Dataset: image-classification-computer-vision (GitHub, luismiguuel/image-classification-computer-vision). Classes: asphalt, belgian blocks, off-road.

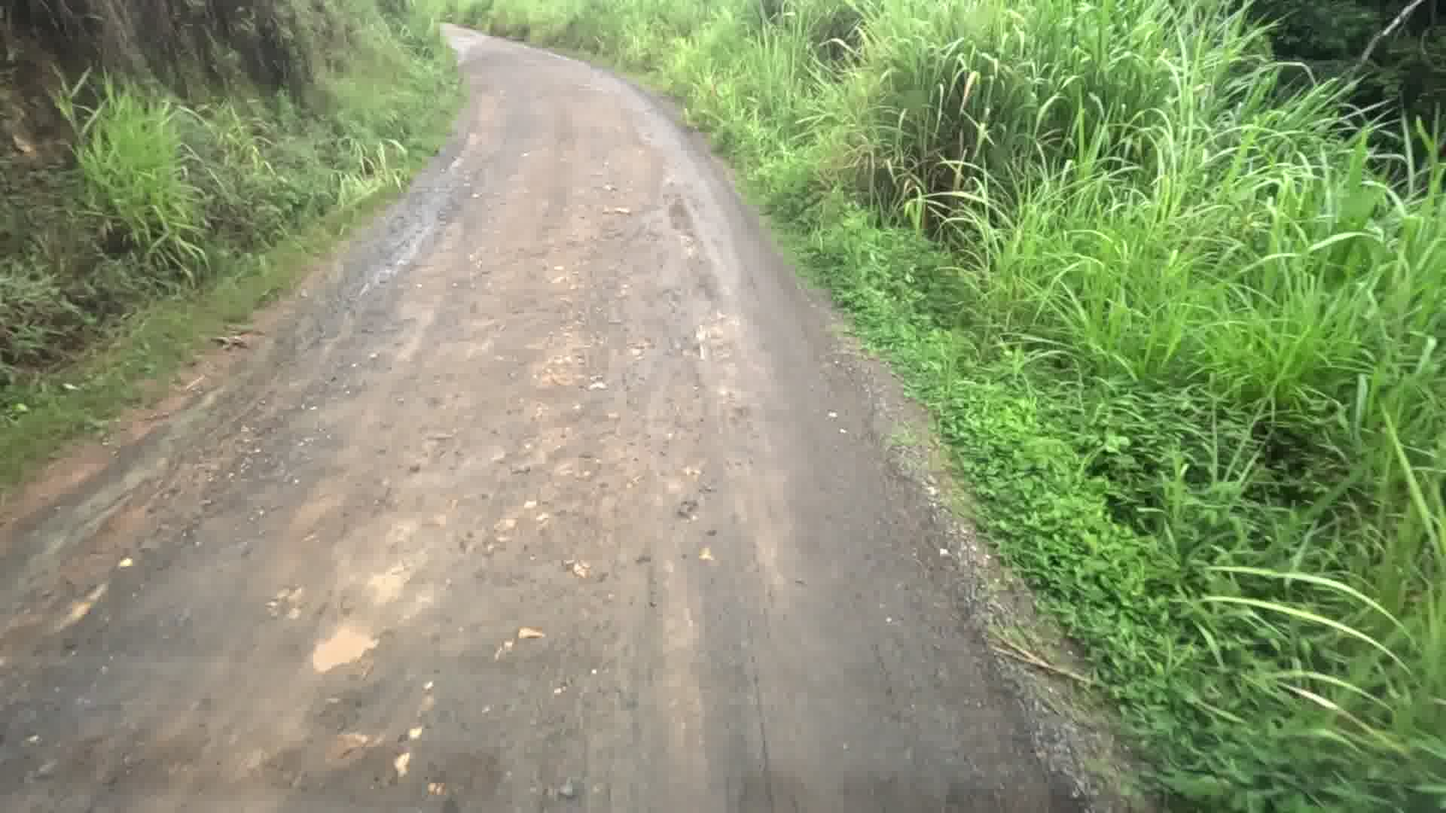
Label: off-road

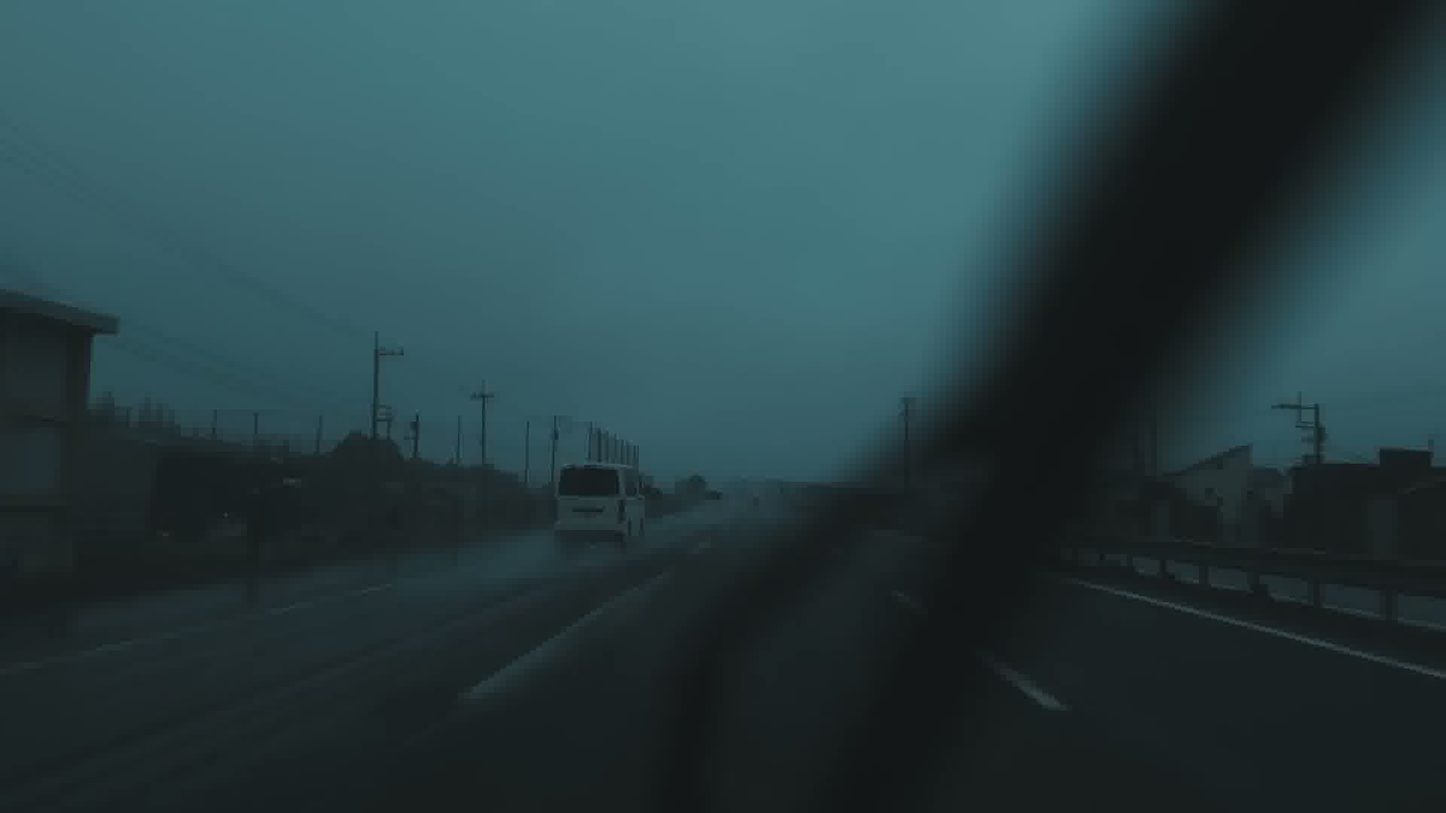
Label: asphalt

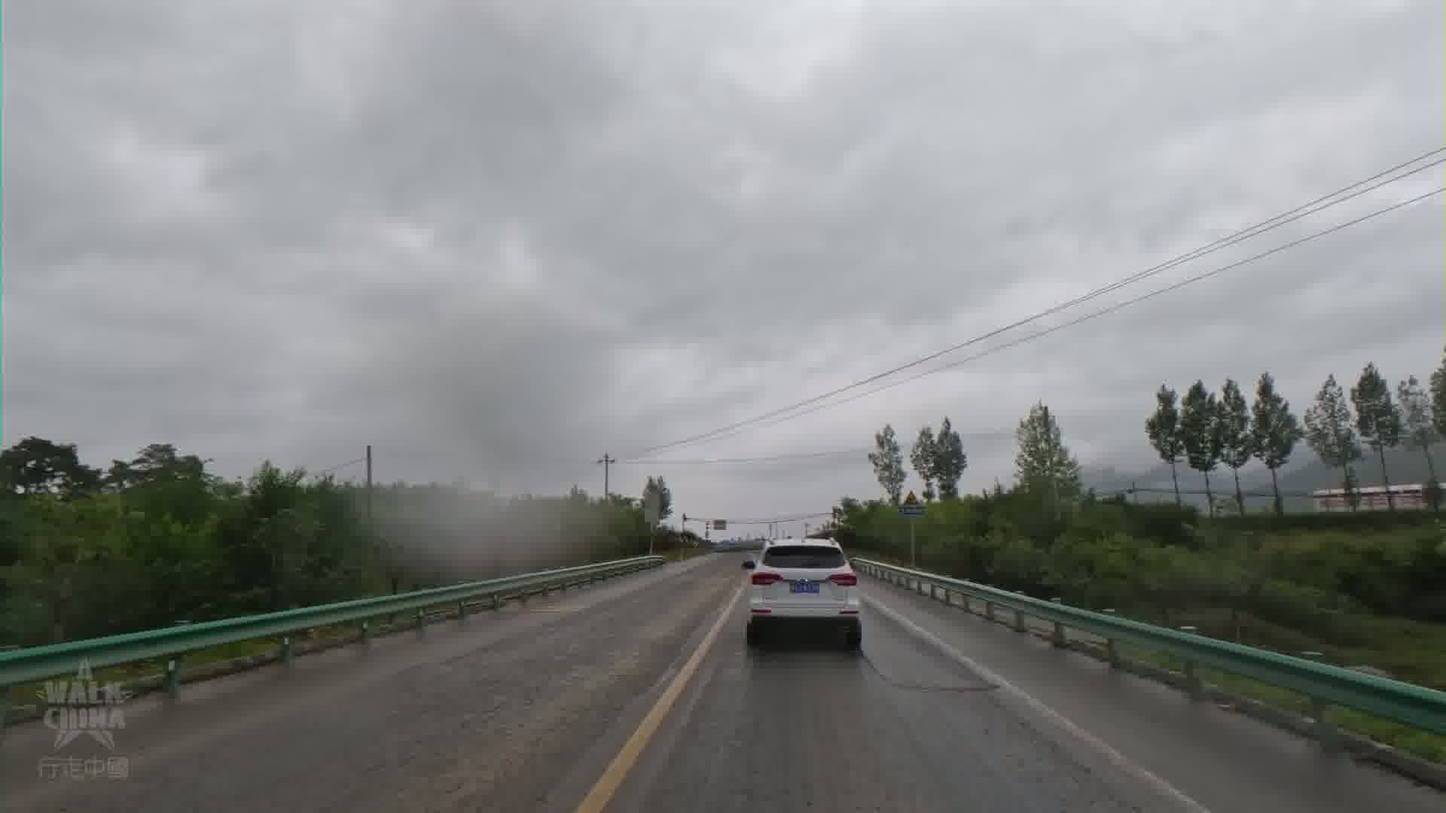
Label: asphalt

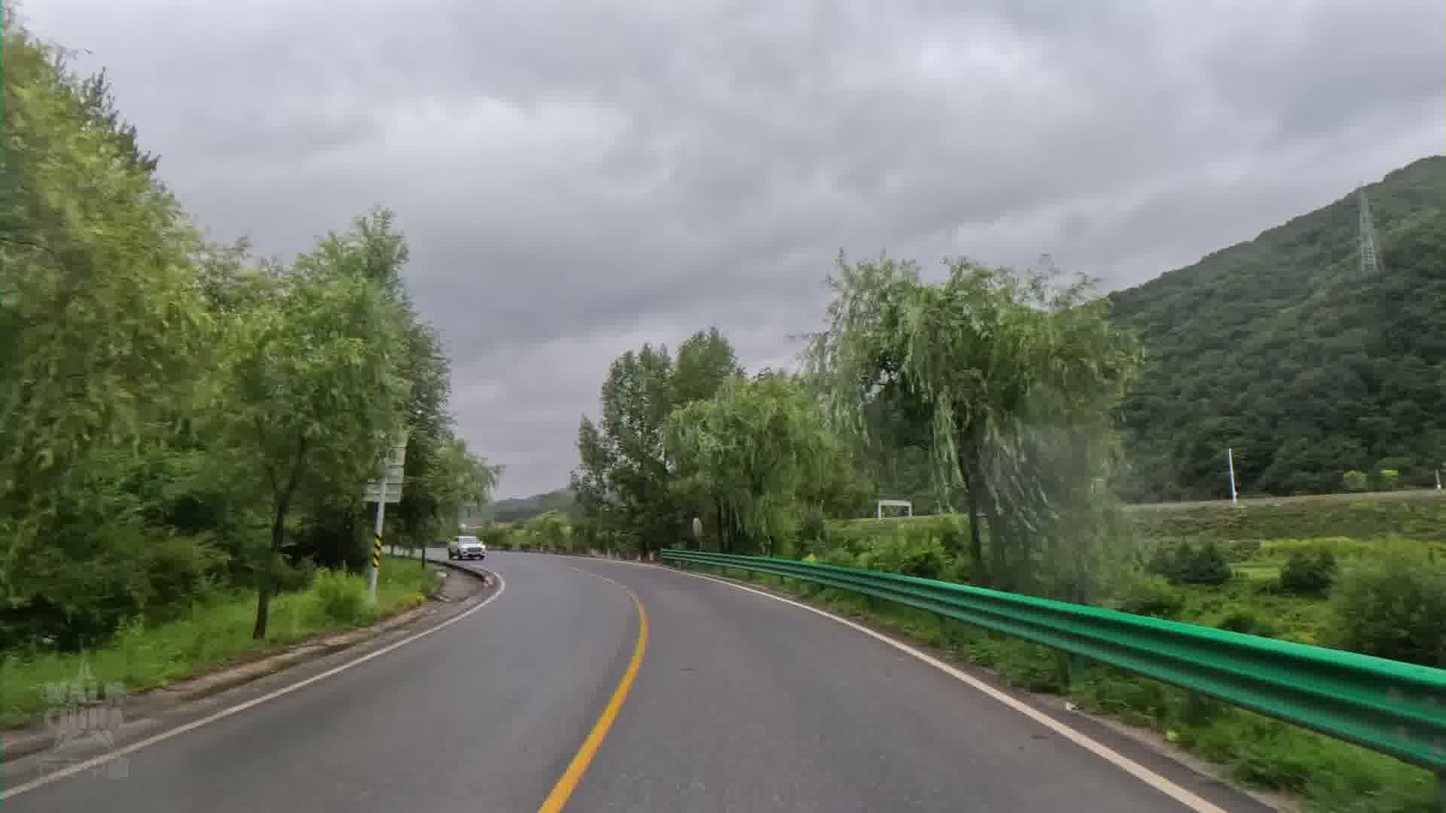
Label: asphalt

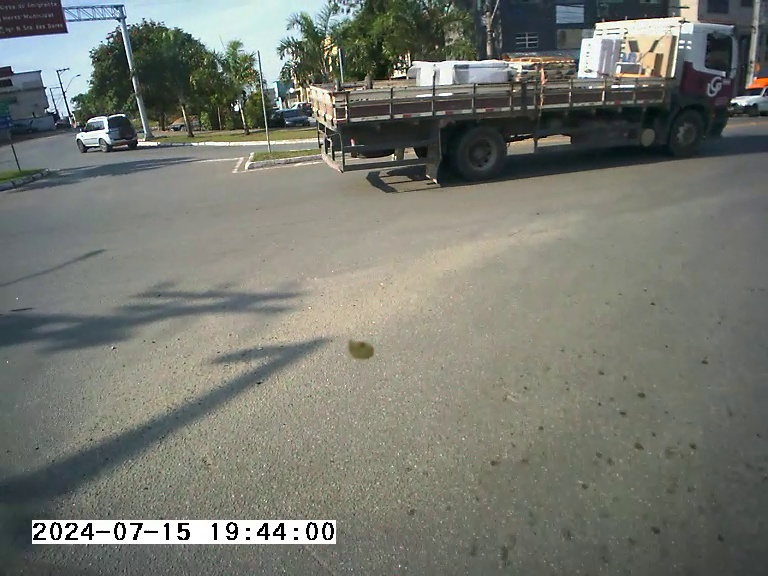
Label: asphalt

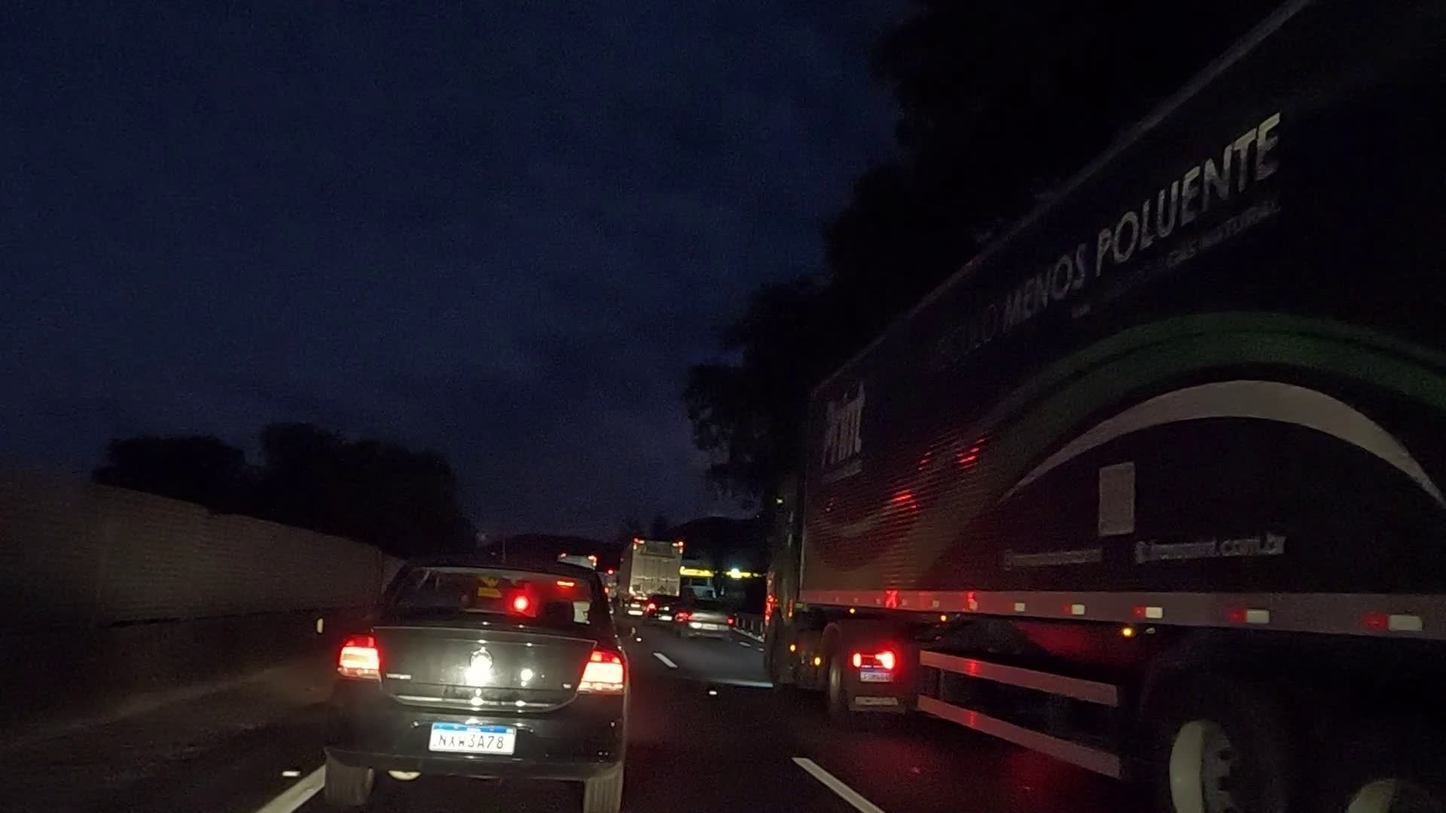
Label: asphalt
